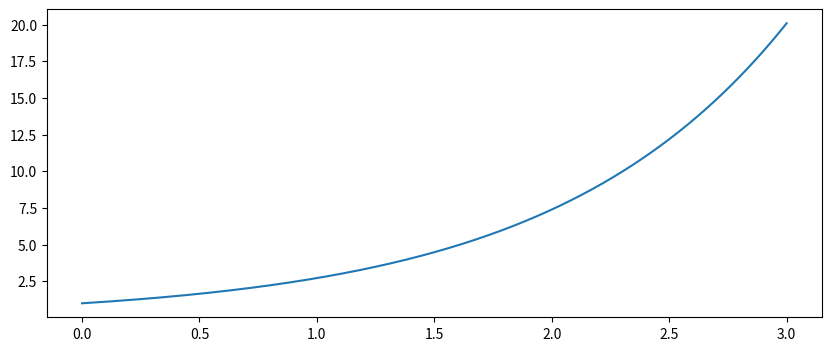

Recreate this plot in Python.
import numpy as np  

import matplotlib.pyplot as plt


np.arange(1.0, 10.0, 0.1)

x = np.linspace(0.0, 3.0, 1001)

y = np.exp(x)

fig, ax = plt.subplots(figsize=(10,4))

ax.plot(x,y)